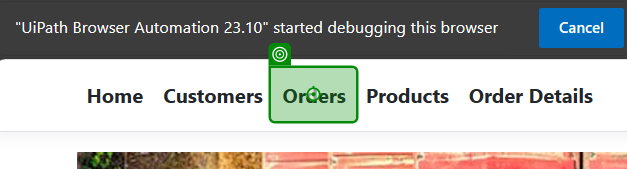
Task: Automate Adding, Updating and Deleting items on the web application
Workflow: Orders

Step 1: click on the link 'Orders' in window 'Home Page - EcoPower_Logistics' (msedge.exe)

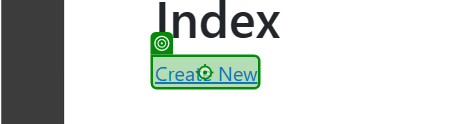
Step 2 [then]: click on the link 'Create New' in window 'Index - EcoPower_Logistics' (msedge.exe)

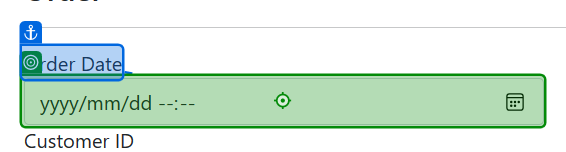
Step 3 [then]: type [FormattedDate] into the text box in window 'Create - EcoPower_Logistics' (msedge.exe)

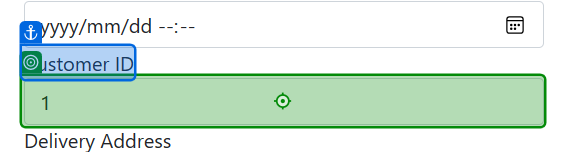
Step 4: type [CustomerId] into the drop-down in window 'Create - EcoPower_Logistics' (msedge.exe)

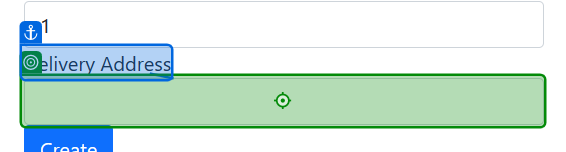
Step 5: type [DeliveryAddress] into the text box in window 'Create - EcoPower_Logistics' (msedge.exe)

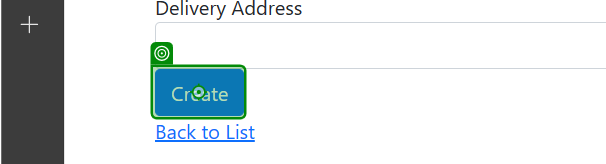
Step 6: click on the text box in window 'Create - EcoPower_Logistics' (msedge.exe)

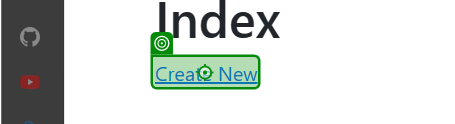
Step 7: click on the link 'Create New' in window 'Index - EcoPower_Logistics' (msedge.exe)
